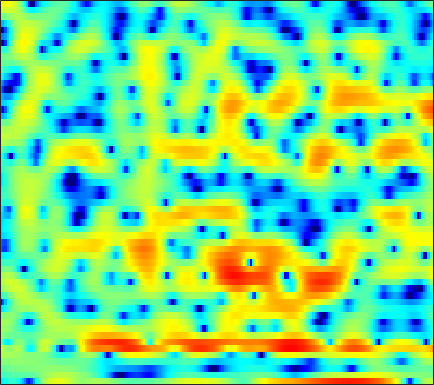

Data behind this chart, as committed beside it:
-6.3241, -5.3087, -4.2348, -3.5993, -3.3157, -3.2005, -3.3842, -3.7089, -4.5462, -5.8407, -7.7764, -9.763, -13.145, -14.67, -12.178, -8.1067, -5.023, -3.1883, -1.2578, 0.24278, 1.445, 2.1508, 2.8763, 3.4083
-2.986, -2.718, -2.394, -2.111, -1.937, -1.761, -1.651, -1.607, -1.589, -1.609, -1.641, -1.656, -1.639, -1.551, -1.425, -1.173, -0.8397, -0.5449, -0.1163, 0.3205, 0.7426, 1.04, 1.389, 1.684
-1.303, -1.159, -0.979, -0.8134, -0.7011, -0.5694, -0.4605, -0.391, -0.3124, -0.247, -0.1902, -0.1521, -0.1013, -0.0451, -0.0008945, 0.06589, 0.1356, 0.1922, 0.2653, 0.3419, 0.4086, 0.4548, 0.5083, 0.5469
-0.1141, 0.02893, 0.1808, 0.2989, 0.3685, 0.4326, 0.4705, 0.487, 0.4927, 0.4839, 0.466, 0.4482, 0.4185, 0.3873, 0.3599, 0.3173, 0.2706, 0.2204, 0.1497, 0.05993, -0.05004, -0.1461, -0.2847, -0.4362
1.69, 1.684, 1.632, 1.551, 1.489, 1.384, 1.257, 1.158, 0.9889, 0.7978, 0.5949, 0.4461, 0.2829, 0.1761, 0.1435, 0.1533, 0.2028, 0.2352, 0.2457, 0.1738, -0.03391, -0.2843, -0.7481, -1.359
3.22, 2.206, 1.059, 0.4617, 0.5373, 1.057, 1.596, 1.831, 1.794, 1.298, 0.2537, -0.9379, -3.002, -4.915, -5.027, -3.174, -0.8744, 0.5471, 1.866, 2.607, 2.803, 2.591, 1.828, 0.418
0.01682, -2.082, -4.98, -5.79, -4.546, -2.42, -0.8615, -0.126, 0.3319, 0.2656, -0.2715, -0.9055, -1.892, -2.59, -2.541, -1.669, -0.3227, 0.688, 1.783, 2.535, 2.915, 2.975, 2.756, 2.251
0.6675, 0.234, -0.2811, -0.6357, -0.8147, -0.9594, -1.069, -1.133, -1.239, -1.378, -1.523, -1.613, -1.663, -1.615, -1.495, -1.202, -0.8038, -0.4594, -0.003026, 0.4153, 0.7641, 0.9796, 1.158, 1.24
1.266, 1.065, 0.7329, 0.3496, 0.01805, -0.4618, -1.002, -1.45, -2.098, -2.776, -3.425, -3.818, -4.122, -4.07, -3.801, -3.191, -2.411, -1.791, -0.9821, -0.2413, 0.3862, 0.783, 1.209, 1.527
1.724, 1.609, 1.376, 1.052, 0.7245, 0.1571, -0.623, -1.389, -2.721, -4.552, -7.159, -9.993, -15.75, -17.33, -12.29, -7.58, -4.534, -2.863, -1.174, 0.09056, 1.02, 1.534, 2.019, 2.32
-0.0344, 0.0662, 0.2104, 0.3195, 0.3463, 0.2738, 0.03637, -0.2778, -0.8782, -1.687, -2.652, -3.378, -4.041, -4.024, -3.505, -2.398, -1.16, -0.293, 0.6805, 1.435, 1.948, 2.186, 2.317, 2.245
-6.646, -5.826, -4.332, -2.861, -1.906, -0.8912, -0.1521, 0.2395, 0.596, 0.7896, 0.8899, 0.9334, 0.9916, 1.107, 1.234, 1.453, 1.689, 1.855, 2.036, 2.118, 2.081, 1.963, 1.653, 1.146
-15.47, -11.53, -7.371, -4.48, -2.851, -1.208, 0.002814, 0.6901, 1.353, 1.796, 2.074, 2.198, 2.281, 2.281, 2.24, 2.152, 2.029, 1.919, 1.748, 1.536, 1.273, 1.026, 0.5926, 0.008481
-3.683, -3.037, -2.007, -0.911, -0.1272, 0.7909, 1.532, 1.956, 2.353, 2.57, 2.61, 2.535, 2.296, 1.933, 1.582, 1.048, 0.4981, 0.1073, -0.335, -0.6361, -0.8148, -0.9166, -1.052, -1.264
0.2105, 0.7741, 1.484, 2.093, 2.475, 2.875, 3.141, 3.245, 3.251, 3.118, 2.795, 2.426, 1.755, 0.8252, -0.05832, -1.574, -3.466, -5.069, -6.885, -7.181, -5.897, -4.712, -3.386, -2.527
1.569, 2.107, 2.654, 3.017, 3.171, 3.23, 3.117, 2.937, 2.587, 2.123, 1.596, 1.156, 0.4725, -0.3822, -1.212, -2.689, -4.823, -6.89, -9.889, -9.981, -7.042, -4.914, -2.857, -1.605
0.945, 1.406, 1.78, 1.888, 1.793, 1.409, 0.7238, 0.0248, -1.127, -2.384, -3.332, -3.623, -3.459, -2.925, -2.505, -2.058, -1.764, -1.592, -1.331, -0.914, -0.3271, 0.1868, 0.8404, 1.332
-1.097, -0.6433, -0.3112, -0.2832, -0.4941, -1.118, -2.225, -3.478, -5.964, -10.09, -19.31, -24.04, -11.63, -6.885, -4.721, -2.712, -1.314, -0.5137, 0.3494, 1.061, 1.66, 2.055, 2.481, 2.812
-3.45, -3.074, -2.71, -2.509, -2.475, -2.615, -2.969, -3.385, -4.067, -4.798, -5.236, -5.19, -4.596, -3.632, -2.843, -1.862, -1.03, -0.4956, 0.1145, 0.6593, 1.175, 1.541, 2.008, 2.442
-5.823, -5.721, -5.387, -4.859, -4.346, -3.648, -3.014, -2.603, -2.18, -1.837, -1.556, -1.377, -1.154, -0.9758, -0.8908, -0.8643, -0.946, -1.069, -1.233, -1.286, -1.077, -0.6961, 0.07932, 0.994
-11.02, -12.84, -13.16, -10.34, -7.962, -5.311, -3.304, -2.136, -0.939, -0.07076, 0.5108, 0.7813, 0.9182, 0.7967, 0.5081, -0.1785, -1.312, -2.532, -4.837, -8.003, -10.2, -8.498, -4.657, -1.579
-10.59, -12.06, -12.2, -9.861, -7.681, -5.11, -3.069, -1.84, -0.5305, 0.4261, 1.07, 1.371, 1.531, 1.405, 1.113, 0.4288, -0.6277, -1.691, -3.46, -5.384, -6.332, -5.614, -3.477, -1.279
-6.608, -6.457, -5.978, -5.192, -4.449, -3.342, -2.218, -1.436, -0.5091, 0.2474, 0.8112, 1.111, 1.329, 1.354, 1.255, 0.9776, 0.5818, 0.2343, -0.2117, -0.5372, -0.6308, -0.5248, -0.1682, 0.3256
-6.127, -5.607, -4.886, -4.07, -3.42, -2.519, -1.613, -0.9537, -0.1532, 0.5329, 1.082, 1.377, 1.622, 1.704, 1.667, 1.517, 1.283, 1.085, 0.8295, 0.6388, 0.5394, 0.5266, 0.5633, 0.6466
-6.713, -6.052, -5.276, -4.445, -3.73, -2.645, -1.482, -0.6165, 0.4475, 1.33, 1.998, 2.329, 2.561, 2.543, 2.374, 1.966, 1.411, 0.9585, 0.397, 0.007818, -0.1328, -0.07569, 0.1225, 0.3437
-6.563, -7.001, -7.883, -8.422, -7.676, -5.261, -2.54, -0.7654, 1.142, 2.559, 3.497, 3.928, 4.124, 3.893, 3.428, 2.378, 0.7856, -0.7925, -3.308, -5.345, -5.022, -3.607, -1.664, -0.2869
-5.262, -6.541, -9.252, -12.48, -11.68, -6.952, -3.039, -0.8411, 1.348, 2.886, 3.886, 4.325, 4.508, 4.232, 3.709, 2.543, 0.732, -1.157, -4.455, -7.671, -6.954, -4.735, -2.269, -0.693
-3.482, -3.648, -3.744, -3.525, -3.073, -2.108, -0.8946, 0.03593, 1.181, 2.108, 2.785, 3.102, 3.277, 3.167, 2.9, 2.323, 1.545, 0.8806, 0.02479, -0.6364, -0.9805, -1.052, -1.019, -1.003
-3.183, -2.888, -2.406, -1.836, -1.353, -0.6525, 0.07713, 0.6192, 1.289, 1.856, 2.295, 2.521, 2.682, 2.684, 2.584, 2.326, 1.959, 1.633, 1.15, 0.6418, 0.1238, -0.2787, -0.8591, -1.512
-4.284, -3.575, -2.631, -1.737, -1.096, -0.2966, 0.4271, 0.9143, 1.478, 1.942, 2.291, 2.48, 2.628, 2.663, 2.62, 2.474, 2.23, 1.989, 1.588, 1.095, 0.5019, -0.0206, -0.8372, -1.822
-6.362, -4.948, -3.373, -2.058, -1.218, -0.2621, 0.5342, 1.03, 1.577, 1.997, 2.296, 2.45, 2.567, 2.59, 2.553, 2.446, 2.269, 2.088, 1.783, 1.384, 0.8637, 0.3744, -0.4421, -1.487
-6.519, -4.919, -3.232, -1.889, -1.066, -0.1493, 0.5857, 1.038, 1.51, 1.834, 2.025, 2.082, 2.068, 1.981, 1.89, 1.762, 1.66, 1.602, 1.532, 1.432, 1.244, 1.013, 0.5307, -0.1876
-3.769, -3.062, -2.223, -1.48, -0.9771, -0.3384, 0.2578, 0.6554, 1.062, 1.278, 1.266, 1.09, 0.672, 0.1169, -0.319, -0.7516, -0.8289, -0.6218, -0.06401, 0.6134, 1.228, 1.581, 1.847, 1.841
-2.776, -2.915, -3.303, -3.78, -3.893, -3.481, -2.501, -1.7, -0.836, -0.4006, -0.527, -0.9909, -2.188, -4.148, -6.25, -9.684, -11.06, -8.844, -5.214, -2.357, -0.2183, 1.007, 2.271, 3.118
-3.349, -4.242, -6.61, -11.36, -19.86, -16.31, -8.375, -5.523, -3.386, -2.444, -2.397, -2.893, -4.232, -6.379, -8.423, -11.28, -12.33, -11.01, -8.048, -5.03, -2.433, -0.754, 1.074, 2.499
-0.9443, -1.435, -2.43, -3.53, -4.083, -4.021, -3.192, -2.454, -1.744, -1.508, -1.802, -2.418, -3.729, -5.64, -7.426, -10.26, -13.18, -13.88, -11.29, -7.548, -4.31, -2.351, -0.2526, 1.385
1.92, 1.764, 1.535, 1.295, 1.167, 1.074, 1.036, 1.006, 0.8932, 0.5801, -0.02755, -0.6925, -1.936, -3.627, -5.252, -7.96, -10.93, -11.89, -9.885, -6.759, -4.193, -2.686, -1.125, 0.041
2.598, 2.551, 2.496, 2.458, 2.43, 2.394, 2.337, 2.255, 2.073, 1.773, 1.32, 0.8731, 0.1284, -0.7446, -1.445, -2.338, -3.032, -3.308, -3.322, -3.044, -2.632, -2.329, -2.043, -1.951
1.598, 1.612, 1.689, 1.848, 1.994, 2.198, 2.384, 2.486, 2.537, 2.485, 2.324, 2.115, 1.744, 1.273, 0.8689, 0.3051, -0.2458, -0.6401, -1.123, -1.591, -2.07, -2.477, -3.124, -3.985
-1.059, -1.027, -0.7236, -0.1413, 0.4017, 1.161, 1.855, 2.307, 2.78, 3.089, 3.232, 3.216, 3.066, 2.744, 2.409, 1.84, 1.159, 0.5736, -0.2798, -1.171, -2.098, -2.823, -3.824, -4.942
-7.598, -8.107, -6.746, -4.358, -2.6, -0.6321, 0.9406, 1.883, 2.881, 3.593, 4.029, 4.198, 4.198, 3.956, 3.608, 2.914, 1.946, 1.043, -0.3652, -1.933, -3.466, -4.411, -5.221, -5.628
-13.04, -15.4, -11.48, -6.973, -4.479, -1.927, 0.04019, 1.235, 2.514, 3.49, 4.184, 4.526, 4.709, 4.59, 4.274, 3.52, 2.32, 1.075, -1.199, -4.499, -9.521, -14.51, -13.47, -8.729
-6.621, -6.861, -6.533, -5.628, -4.683, -3.245, -1.746, -0.6493, 0.6861, 1.849, 2.81, 3.357, 3.857, 4.046, 3.974, 3.564, 2.762, 1.877, 0.2747, -1.794, -4.058, -5.342, -5.534, -4.393
-7.719, -8.569, -9.462, -9.664, -9.202, -7.871, -6.117, -4.759, -2.986, -1.362, 0.04824, 0.9498, 1.943, 2.654, 3.001, 3.208, 3.133, 2.902, 2.42, 1.807, 1.189, 0.8076, 0.4536, 0.2872
-10.3, -12.85, -18.24, -28.42, -22.83, -15.92, -12.19, -10.08, -7.606, -5.308, -3.183, -1.738, -0.08337, 1.254, 2.037, 2.809, 3.291, 3.487, 3.562, 3.467, 3.241, 3.004, 2.62, 2.167
-8.235, -9.939, -12.41, -14.43, -15.22, -15.72, -16.32, -16.37, -14.03, -9.958, -6.238, -3.93, -1.47, 0.4213, 1.528, 2.654, 3.439, 3.842, 4.152, 4.241, 4.134, 3.929, 3.503, 2.877
-4.511, -5.412, -6.753, -8.216, -9.465, -11.54, -14.25, -16.09, -14.26, -9.704, -5.905, -3.655, -1.316, 0.4667, 1.506, 2.563, 3.311, 3.694, 4.002, 4.102, 4.012, 3.829, 3.418, 2.801
-1.998, -2.475, -3.138, -3.817, -4.312, -4.846, -5.125, -5.056, -4.465, -3.427, -2.155, -1.201, -0.03742, 0.9236, 1.498, 2.08, 2.462, 2.635, 2.744, 2.735, 2.621, 2.474, 2.181, 1.78
-0.6464, -0.8583, -1.078, -1.22, -1.258, -1.196, -1.026, -0.8181, -0.4359, 0.02233, 0.4899, 0.8031, 1.144, 1.336, 1.371, 1.294, 1.081, 0.875, 0.5879, 0.3485, 0.185, 0.1073, 0.04323, -0.01334
-0.5409, -0.6524, -0.5969, -0.3036, 0.03456, 0.5545, 1.109, 1.518, 1.983, 2.344, 2.548, 2.573, 2.408, 1.978, 1.465, 0.5021, -0.7308, -1.751, -3.024, -3.791, -3.845, -3.547, -3.007, -2.51
-3.568, -3.91, -3.355, -1.97, -0.7707, 0.7508, 2.068, 2.88, 3.714, 4.253, 4.485, 4.445, 4.053, 3.24, 2.301, 0.4748, -2.224, -5.154, -11.37, -19.59, -11.83, -8.56, -6.358, -5.434
-14.6, -35.48, -13.23, -6.684, -3.659, -0.7227, 1.433, 2.663, 3.909, 4.725, 5.145, 5.205, 4.941, 4.263, 3.46, 1.99, 0.01637, -1.745, -4.174, -5.832, -6.208, -6.154, -6.415, -7.642
-9.797, -10.15, -8.958, -6.554, -4.553, -2.04, 0.07717, 1.376, 2.726, 3.67, 4.242, 4.437, 4.421, 4.101, 3.674, 2.896, 1.926, 1.117, 0.0183, -1.049, -2.066, -2.85, -4.077, -5.619
-18.64, -18.83, -12.06, -7.564, -5.084, -2.475, -0.4808, 0.7048, 1.923, 2.784, 3.33, 3.558, 3.646, 3.524, 3.32, 2.912, 2.395, 1.95, 1.305, 0.6099, -0.1302, -0.7148, -1.547, -2.409
-7.943, -7.926, -6.354, -4.225, -2.727, -1.041, 0.2791, 1.05, 1.811, 2.306, 2.567, 2.642, 2.603, 2.454, 2.296, 2.045, 1.762, 1.54, 1.22, 0.8757, 0.4903, 0.1709, -0.2904, -0.8093
-0.6221, -0.5535, -0.2152, 0.3114, 0.7441, 1.266, 1.665, 1.847, 1.912, 1.775, 1.465, 1.146, 0.6739, 0.2252, -0.0506, -0.2752, -0.3528, -0.3386, -0.2708, -0.2002, -0.1662, -0.1832, -0.2697, -0.4456
2.705, 2.829, 2.971, 3.071, 3.092, 3.017, 2.776, 2.456, 1.819, 0.9044, -0.2997, -1.387, -2.986, -4.492, -5.246, -5.433, -4.825, -4.165, -3.279, -2.535, -1.946, -1.595, -1.249, -1.01
4.113, 4.315, 4.453, 4.429, 4.295, 3.945, 3.354, 2.734, 1.622, 0.1134, -1.925, -3.931, -7.655, -13.88, -24, -17.77, -11.32, -8.883, -6.891, -5.633, -4.739, -4.169, -3.454, -2.774
